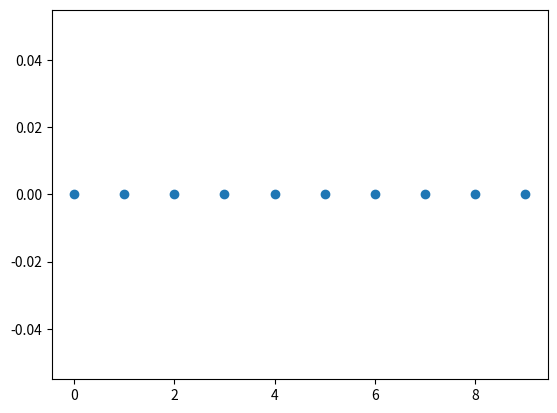

Python code for this plot:
import matplotlib.pyplot as plt

class Visualiser:
    def __init__(self, x, y):

        self.num_points = len(x)
        self.x = x
        self.y = y

        self.fig, self.ax = plt.subplots()
        self.scatter = self.ax.scatter(self.x, self.y, picker=True)

        self.dragging = False
        self.picked_point = None

        self.fig.canvas.mpl_connect('pick_event', self.update)
        self.fig.canvas.mpl_connect('motion_notify_event', self.update)
        self.fig.canvas.mpl_connect('button_release_event', self.update)

        plt.show()

    def update(self, event):
        if event.name == 'pick_event' and event.mouseevent.button == 1:

            self.picked_point = event.ind[0]
            self.dragging = True

        elif event.name == 'motion_notify_event' and self.dragging:

            self.y[self.picked_point] = event.ydata
            self.scatter.set_offsets(list(zip(self.x, self.y)))
            self.fig.canvas.draw_idle()

        elif event.name == 'button_release_event':

            self.dragging = False


if __name__ == "__main__":
    x = [0,1,2,3,4,5,6,7,8,9]
    y = [0,0,0,0,0,0,0,0,0,0]
    newPlot = Visualiser(x,y)